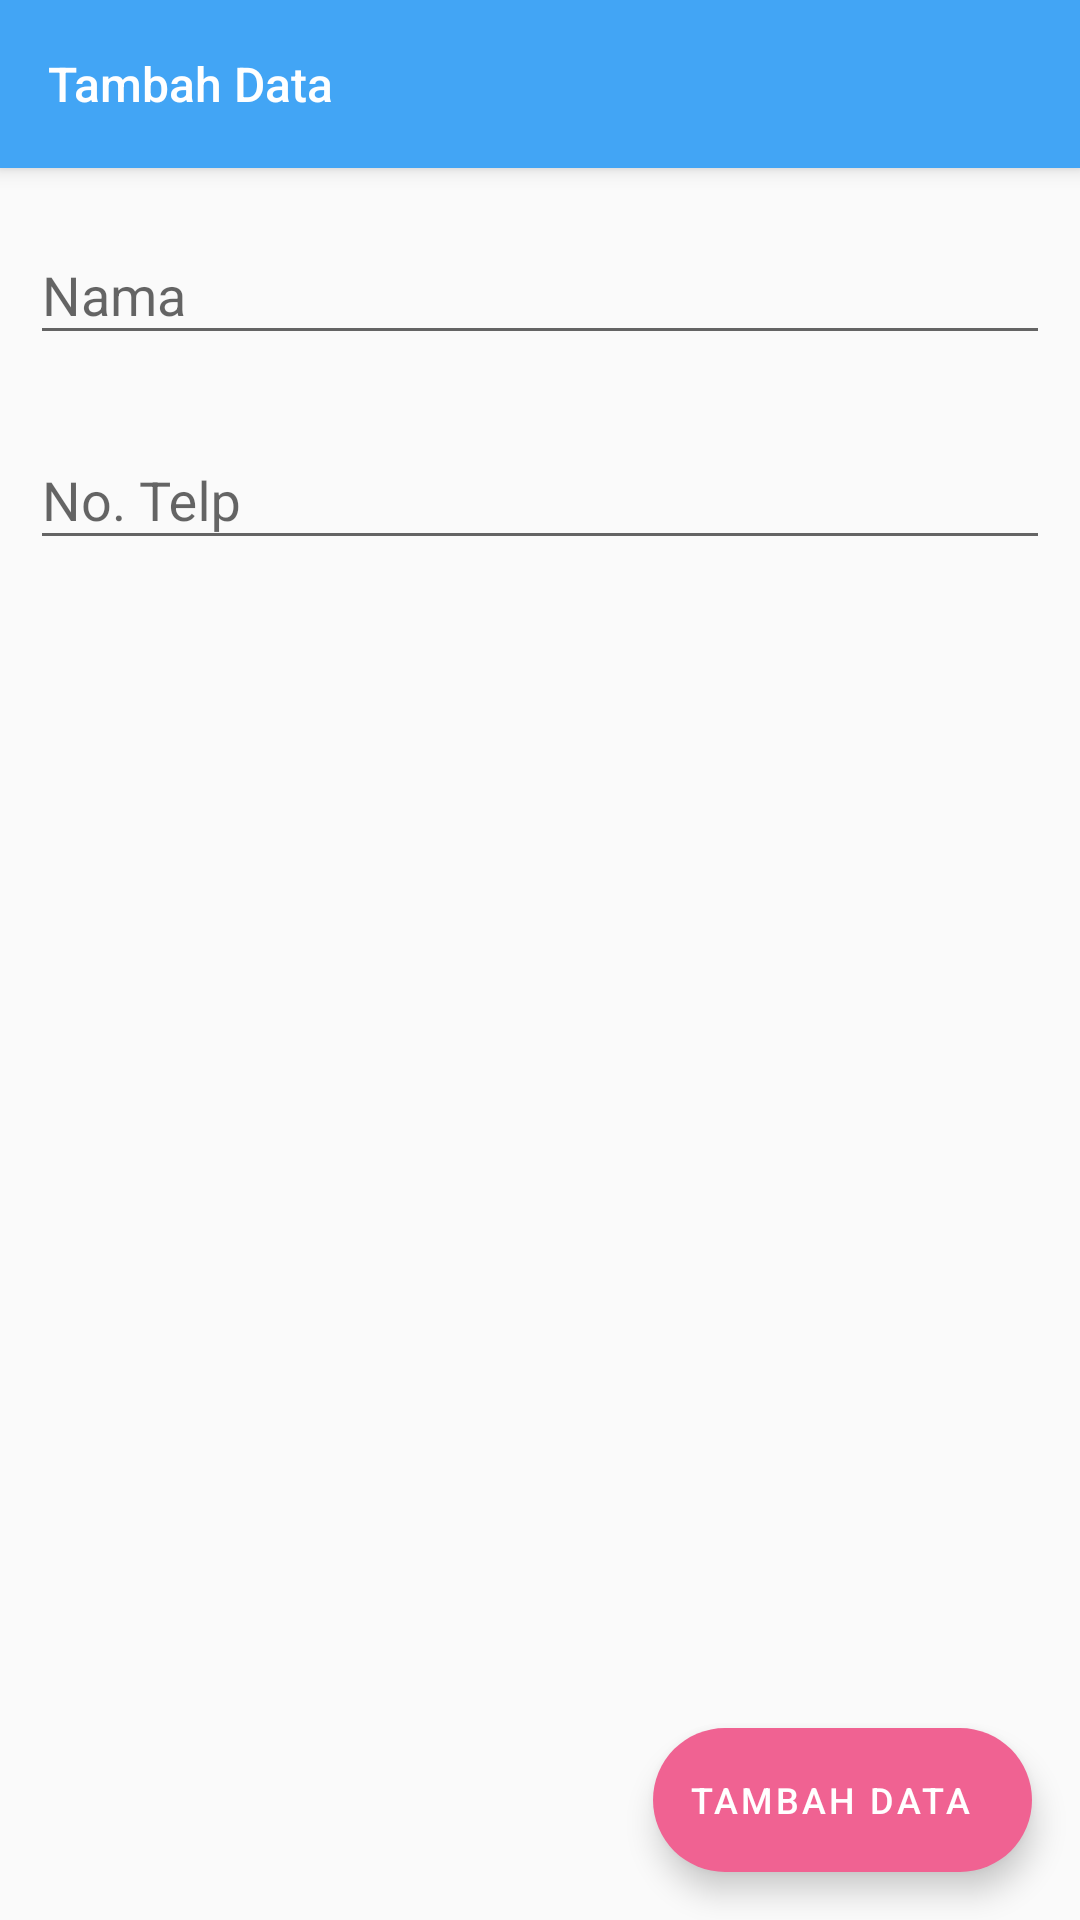

Write the Android layout XML for this screen, with the resource values it uses.
<!-- AndroidManifest.xml: application theme Theme.EncryptSQLite -->
<!-- res/layout/activity_input.xml -->
<?xml version="1.0" encoding="utf-8"?>
<androidx.coordinatorlayout.widget.CoordinatorLayout xmlns:android="http://schemas.android.com/apk/res/android"
    xmlns:app="http://schemas.android.com/apk/res-auto"
    android:layout_width="match_parent"
    android:layout_height="match_parent"
    android:orientation="vertical">

    <com.google.android.material.appbar.AppBarLayout
        android:layout_width="match_parent"
        android:layout_height="wrap_content"
        android:theme="@style/AppTheme.AppBarOverlay">

        <androidx.appcompat.widget.Toolbar
            android:id="@+id/toolbar"
            android:layout_width="match_parent"
            android:layout_height="?attr/actionBarSize"
            app:title="Tambah Data"
            app:titleTextAppearance="@style/Toolbar.TitleText" />

    </com.google.android.material.appbar.AppBarLayout>

    <LinearLayout
        android:layout_width="match_parent"
        android:layout_height="match_parent"
        android:layout_margin="10dp"
        android:orientation="vertical"
        app:layout_behavior="@string/appbar_scrolling_view_behavior">

        <com.google.android.material.textfield.TextInputLayout
            android:layout_width="match_parent"
            android:layout_height="wrap_content"
            android:layout_marginBottom="16dp">

            <EditText
                android:id="@+id/etNama"
                android:layout_width="match_parent"
                android:layout_height="wrap_content"
                android:hint="Nama"
                android:imeOptions="actionNext"
                android:inputType="text"
                android:maxLines="1" />

        </com.google.android.material.textfield.TextInputLayout>

        <com.google.android.material.textfield.TextInputLayout
            android:layout_width="match_parent"
            android:layout_height="wrap_content"
            android:layout_marginBottom="16dp">

            <EditText
                android:id="@+id/etNoHP"
                android:layout_width="match_parent"
                android:layout_height="wrap_content"
                android:hint="No. Telp"
                android:imeOptions="actionDone"
                android:inputType="number"
                android:maxLines="1" />

        </com.google.android.material.textfield.TextInputLayout>

    </LinearLayout>

    <com.google.android.material.floatingactionbutton.ExtendedFloatingActionButton
        android:id="@+id/fabCreate"
        android:layout_width="wrap_content"
        android:layout_height="wrap_content"
        android:layout_gravity="end|bottom"
        android:layout_margin="16dp"
        android:text="Tambah Data"
        android:textColor="@android:color/white"
        android:textSize="12sp"
        android:theme="@style/MaterialTheme"
        app:backgroundTint="@color/colorAccent"
        app:icon="@drawable/ic_add"
        app:iconTint="@android:color/white" />

</androidx.coordinatorlayout.widget.CoordinatorLayout>
<!-- resources referenced by this layout -->
<resources>
  <color name="colorAccent">#F06292</color>
  <style name="AppTheme.AppBarOverlay" parent="ThemeOverlay.AppCompat.Dark.ActionBar" />
  <style name="MaterialTheme" parent="Theme.MaterialComponents.Light.NoActionBar">
          <item name="colorPrimary">@color/colorPrimary</item>
          <item name="colorPrimaryDark">@color/colorPrimaryDark</item>
          <item name="colorAccent">@color/colorAccent</item>
          <item name="textAppearanceButton">@style/AppTextAppearance.Button</item>
          <item name="android:textColor">@android:color/white</item>
      </style>
  <style name="Toolbar.TitleText" parent="TextAppearance.Widget.AppCompat.Toolbar.Title">
          <item name="android:textSize">16sp</item>
          <item name="android:textColor">@android:color/white</item>
      </style>
  <style name="Theme.EncryptSQLite" parent="Theme.AppCompat.Light.NoActionBar">
          
          <item name="colorPrimary">@color/colorPrimary</item>
          <item name="colorPrimaryVariant">@color/colorPrimary</item>
          <item name="colorOnPrimary">@color/white</item>
          
          <item name="colorSecondary">@color/colorAccent</item>
          <item name="colorSecondaryVariant">@color/colorAccent</item>
          <item name="colorOnSecondary">@color/black</item>
          
          <item name="android:statusBarColor">@color/colorPrimaryDark</item>
          
      </style>
  <color name="colorPrimary">#42A5F5</color>
  <color name="colorPrimaryDark">#2196F3</color>
  <style name="AppTextAppearance.Button" parent="TextAppearance.MaterialComponents.Button">
          <item name="android:textAllCaps">true</item>
      </style>
  <color name="white">#FFFFFFFF</color>
  <color name="black">#FF000000</color>
</resources>
